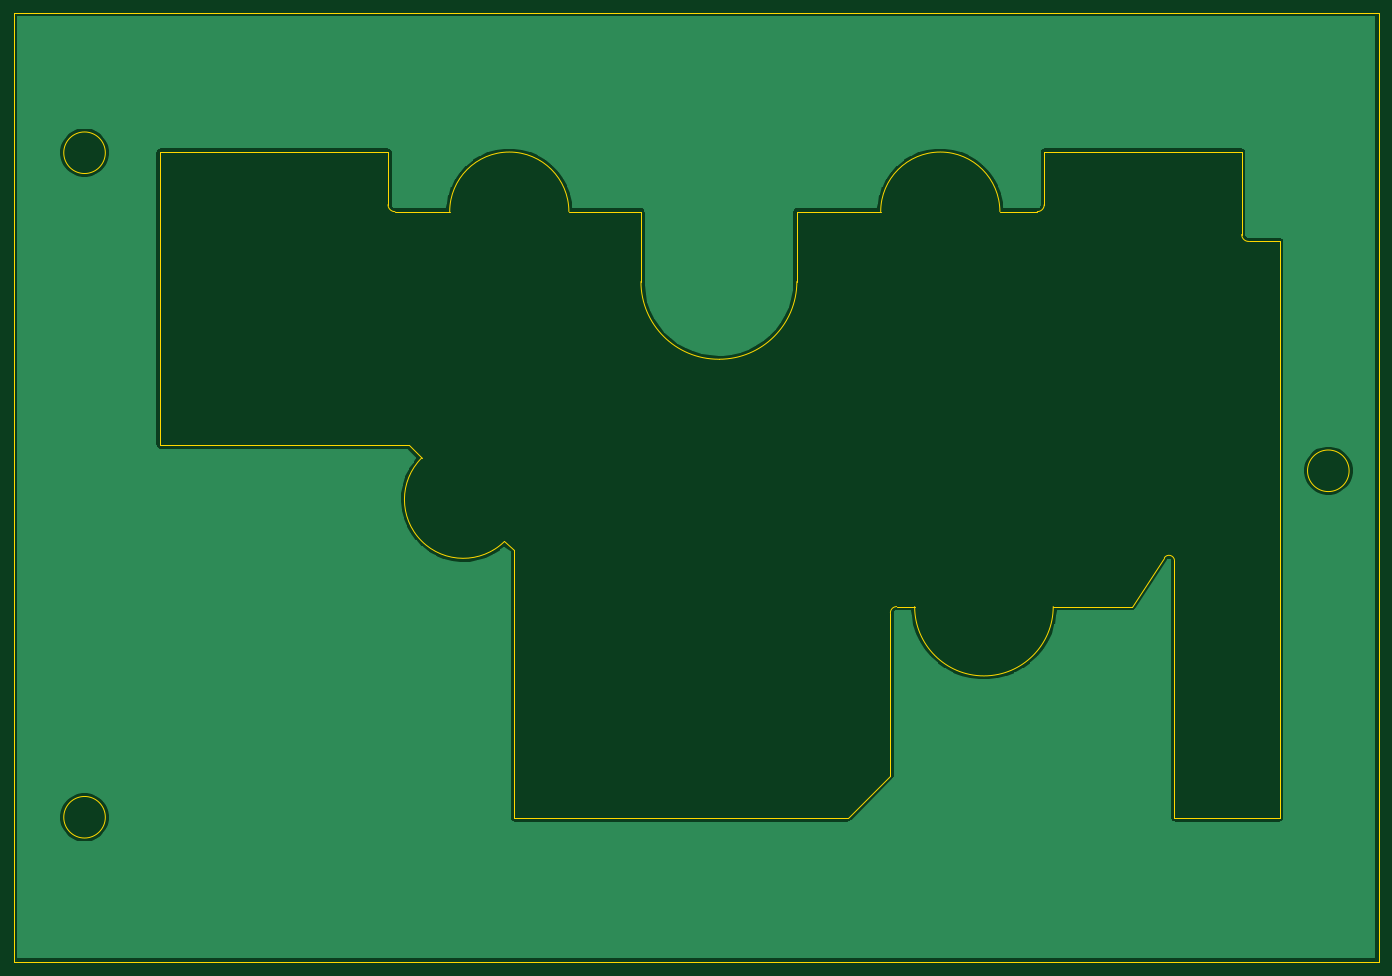
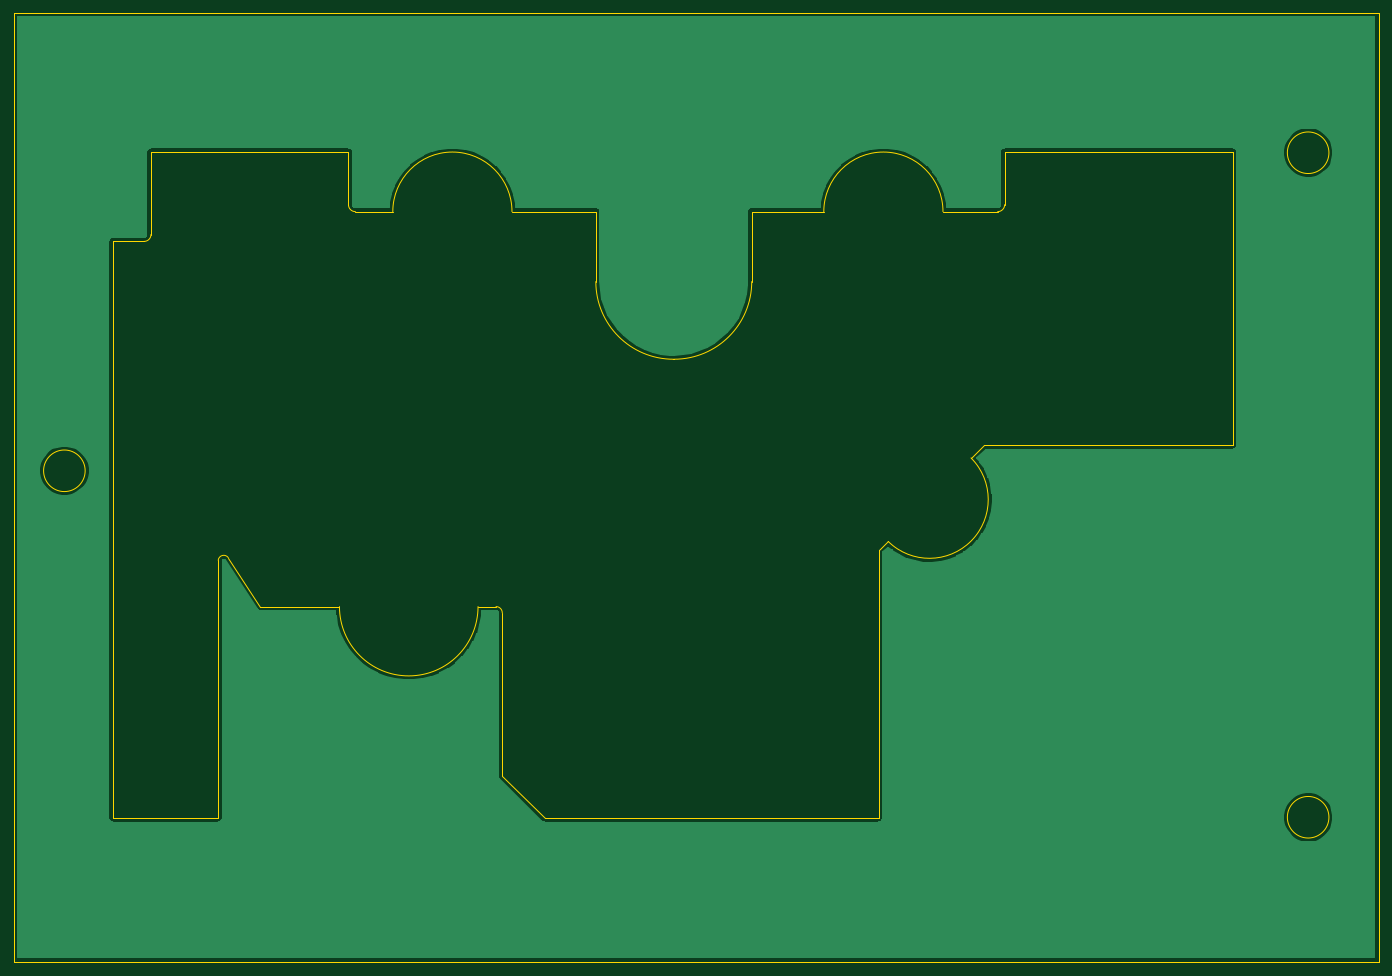
Circuit board: 9 layer files. Board 197.0 x 137.0 mm.
- bottom_copper: PCB-Negative-B_Cu.gbr (39843 bytes)
- bottom_mask: PCB-Negative-B_Mask.gbr (511 bytes)
- paste: PCB-Negative-B_Paste.gbr (506 bytes)
- bottom_silk: PCB-Negative-B_SilkS.gbr (507 bytes)
- outline: PCB-Negative-Edge_Cuts.gbr (3434 bytes)
- top_copper: PCB-Negative-F_Cu.gbr (39843 bytes)
- top_mask: PCB-Negative-F_Mask.gbr (511 bytes)
- paste: PCB-Negative-F_Paste.gbr (506 bytes)
- top_silk: PCB-Negative-F_SilkS.gbr (507 bytes)

=== bottom_copper: PCB-Negative-B_Cu.gbr (39843 bytes, source omitted) ===
=== bottom_mask: PCB-Negative-B_Mask.gbr ===
G04 #@! TF.GenerationSoftware,KiCad,Pcbnew,(5.1.5-0-10_14)*
G04 #@! TF.CreationDate,2020-01-18T13:46:22+01:00*
G04 #@! TF.ProjectId,PCB-Negative,5043422d-4e65-4676-9174-6976652e6b69,rev?*
G04 #@! TF.SameCoordinates,Original*
G04 #@! TF.FileFunction,Soldermask,Bot*
G04 #@! TF.FilePolarity,Negative*
%FSLAX46Y46*%
G04 Gerber Fmt 4.6, Leading zero omitted, Abs format (unit mm)*
G04 Created by KiCad (PCBNEW (5.1.5-0-10_14)) date 2020-01-18 13:46:22*
%MOMM*%
%LPD*%
G04 APERTURE LIST*
G04 APERTURE END LIST*
M02*

=== paste: PCB-Negative-B_Paste.gbr ===
G04 #@! TF.GenerationSoftware,KiCad,Pcbnew,(5.1.5-0-10_14)*
G04 #@! TF.CreationDate,2020-01-18T13:46:22+01:00*
G04 #@! TF.ProjectId,PCB-Negative,5043422d-4e65-4676-9174-6976652e6b69,rev?*
G04 #@! TF.SameCoordinates,Original*
G04 #@! TF.FileFunction,Paste,Bot*
G04 #@! TF.FilePolarity,Positive*
%FSLAX46Y46*%
G04 Gerber Fmt 4.6, Leading zero omitted, Abs format (unit mm)*
G04 Created by KiCad (PCBNEW (5.1.5-0-10_14)) date 2020-01-18 13:46:22*
%MOMM*%
%LPD*%
G04 APERTURE LIST*
G04 APERTURE END LIST*
M02*

=== bottom_silk: PCB-Negative-B_SilkS.gbr ===
G04 #@! TF.GenerationSoftware,KiCad,Pcbnew,(5.1.5-0-10_14)*
G04 #@! TF.CreationDate,2020-01-18T13:46:22+01:00*
G04 #@! TF.ProjectId,PCB-Negative,5043422d-4e65-4676-9174-6976652e6b69,rev?*
G04 #@! TF.SameCoordinates,Original*
G04 #@! TF.FileFunction,Legend,Bot*
G04 #@! TF.FilePolarity,Positive*
%FSLAX46Y46*%
G04 Gerber Fmt 4.6, Leading zero omitted, Abs format (unit mm)*
G04 Created by KiCad (PCBNEW (5.1.5-0-10_14)) date 2020-01-18 13:46:22*
%MOMM*%
%LPD*%
G04 APERTURE LIST*
G04 APERTURE END LIST*
M02*

=== outline: PCB-Negative-Edge_Cuts.gbr ===
G04 #@! TF.GenerationSoftware,KiCad,Pcbnew,(5.1.5-0-10_14)*
G04 #@! TF.CreationDate,2020-01-18T13:46:22+01:00*
G04 #@! TF.ProjectId,PCB-Negative,5043422d-4e65-4676-9174-6976652e6b69,rev?*
G04 #@! TF.SameCoordinates,Original*
G04 #@! TF.FileFunction,Profile,NP*
%FSLAX46Y46*%
G04 Gerber Fmt 4.6, Leading zero omitted, Abs format (unit mm)*
G04 Created by KiCad (PCBNEW (5.1.5-0-10_14)) date 2020-01-18 13:46:22*
%MOMM*%
%LPD*%
G04 APERTURE LIST*
%ADD10C,0.050000*%
%ADD11C,0.010000*%
G04 APERTURE END LIST*
D10*
X214043947Y-100631391D02*
G75*
G02X215500000Y-101000000I656053J-468609D01*
G01*
X226200000Y-55000000D02*
G75*
G02X225200000Y-54000000I0J1000000D01*
G01*
X196700000Y-49700000D02*
G75*
G02X195700000Y-50700000I-1000000J0D01*
G01*
X103000000Y-50700000D02*
G75*
G02X102000000Y-49700000I0J1000000D01*
G01*
D11*
X240700000Y-88100000D02*
G75*
G03X240700000Y-88100000I-3000000J0D01*
G01*
X61200000Y-138100000D02*
G75*
G03X61200000Y-138100000I-3000000J0D01*
G01*
X61200000Y-42200000D02*
G75*
G03X61200000Y-42200000I-3000000J0D01*
G01*
D10*
X48000000Y-22000000D02*
X69000000Y-22000000D01*
X48000000Y-159000000D02*
X48000000Y-22000000D01*
X245000000Y-159000000D02*
X48000000Y-159000000D01*
X245000000Y-22000000D02*
X245000000Y-159000000D01*
X69000000Y-22000000D02*
X245000000Y-22000000D01*
X118800000Y-98300000D02*
X120200000Y-99600000D01*
X118800000Y-98300000D02*
G75*
G02X106853332Y-86247142I-5946669J6052859D01*
G01*
X128100000Y-50700000D02*
X138500000Y-50700000D01*
X110900000Y-50700000D02*
G75*
G02X128100000Y-50700000I8600000J0D01*
G01*
X190300000Y-50700000D02*
X195700000Y-50700000D01*
X173100000Y-50700000D02*
G75*
G02X190300000Y-50700000I8600000J0D01*
G01*
X178000000Y-107700000D02*
X175400000Y-107700000D01*
X198000000Y-107700000D02*
G75*
G02X178000000Y-107700000I-10000000J0D01*
G01*
X161000000Y-58100000D02*
X161000000Y-60800000D01*
X149700000Y-72000000D02*
X149800000Y-72000000D01*
X161000000Y-60800000D02*
G75*
G02X149800000Y-72000000I-11200000J0D01*
G01*
X149700000Y-72000000D02*
G75*
G02X138500000Y-60800000I0J11200000D01*
G01*
X161000000Y-50700000D02*
X161000000Y-58100000D01*
X173100000Y-50700000D02*
X161000000Y-50700000D01*
X196700000Y-42100000D02*
X196700000Y-49700000D01*
X225200000Y-42100000D02*
X196700000Y-42100000D01*
X225200000Y-54000000D02*
X225200000Y-42100000D01*
X230700000Y-55000000D02*
X226200000Y-55000000D01*
X230700000Y-65400000D02*
X230700000Y-55000000D01*
X230700000Y-138200000D02*
X230700000Y-65400000D01*
X215500000Y-138200000D02*
X230700000Y-138200000D01*
X215500000Y-101000000D02*
X215500000Y-138200000D01*
X209400000Y-107700000D02*
X214043947Y-100631391D01*
X198000000Y-107700000D02*
X209400000Y-107700000D01*
X174500000Y-132100000D02*
X174500000Y-108600000D01*
X168400000Y-138200000D02*
X174500000Y-132100000D01*
X120200000Y-138200000D02*
X168400000Y-138200000D01*
X120200000Y-107800000D02*
X120200000Y-138200000D01*
X120200000Y-99600000D02*
X120200000Y-107800000D01*
X105000000Y-84400000D02*
X106853332Y-86247142D01*
X104900000Y-84400000D02*
X105000000Y-84400000D01*
X69100000Y-84400000D02*
X104900000Y-84400000D01*
X69100000Y-64800000D02*
X69100000Y-84400000D01*
X69100000Y-42100000D02*
X69100000Y-64800000D01*
X138500000Y-50700000D02*
X138500000Y-60800000D01*
X103000000Y-50700000D02*
X110900000Y-50700000D01*
X102000000Y-42100000D02*
X102000000Y-49700000D01*
X69100000Y-42100000D02*
X102000000Y-42100000D01*
X174500000Y-108600000D02*
G75*
G02X175400000Y-107700000I900000J0D01*
G01*
M02*

=== top_copper: PCB-Negative-F_Cu.gbr (39843 bytes, source omitted) ===
=== top_mask: PCB-Negative-F_Mask.gbr ===
G04 #@! TF.GenerationSoftware,KiCad,Pcbnew,(5.1.5-0-10_14)*
G04 #@! TF.CreationDate,2020-01-18T13:46:22+01:00*
G04 #@! TF.ProjectId,PCB-Negative,5043422d-4e65-4676-9174-6976652e6b69,rev?*
G04 #@! TF.SameCoordinates,Original*
G04 #@! TF.FileFunction,Soldermask,Top*
G04 #@! TF.FilePolarity,Negative*
%FSLAX46Y46*%
G04 Gerber Fmt 4.6, Leading zero omitted, Abs format (unit mm)*
G04 Created by KiCad (PCBNEW (5.1.5-0-10_14)) date 2020-01-18 13:46:22*
%MOMM*%
%LPD*%
G04 APERTURE LIST*
G04 APERTURE END LIST*
M02*

=== paste: PCB-Negative-F_Paste.gbr ===
G04 #@! TF.GenerationSoftware,KiCad,Pcbnew,(5.1.5-0-10_14)*
G04 #@! TF.CreationDate,2020-01-18T13:46:22+01:00*
G04 #@! TF.ProjectId,PCB-Negative,5043422d-4e65-4676-9174-6976652e6b69,rev?*
G04 #@! TF.SameCoordinates,Original*
G04 #@! TF.FileFunction,Paste,Top*
G04 #@! TF.FilePolarity,Positive*
%FSLAX46Y46*%
G04 Gerber Fmt 4.6, Leading zero omitted, Abs format (unit mm)*
G04 Created by KiCad (PCBNEW (5.1.5-0-10_14)) date 2020-01-18 13:46:22*
%MOMM*%
%LPD*%
G04 APERTURE LIST*
G04 APERTURE END LIST*
M02*

=== top_silk: PCB-Negative-F_SilkS.gbr ===
G04 #@! TF.GenerationSoftware,KiCad,Pcbnew,(5.1.5-0-10_14)*
G04 #@! TF.CreationDate,2020-01-18T13:46:22+01:00*
G04 #@! TF.ProjectId,PCB-Negative,5043422d-4e65-4676-9174-6976652e6b69,rev?*
G04 #@! TF.SameCoordinates,Original*
G04 #@! TF.FileFunction,Legend,Top*
G04 #@! TF.FilePolarity,Positive*
%FSLAX46Y46*%
G04 Gerber Fmt 4.6, Leading zero omitted, Abs format (unit mm)*
G04 Created by KiCad (PCBNEW (5.1.5-0-10_14)) date 2020-01-18 13:46:22*
%MOMM*%
%LPD*%
G04 APERTURE LIST*
G04 APERTURE END LIST*
M02*

